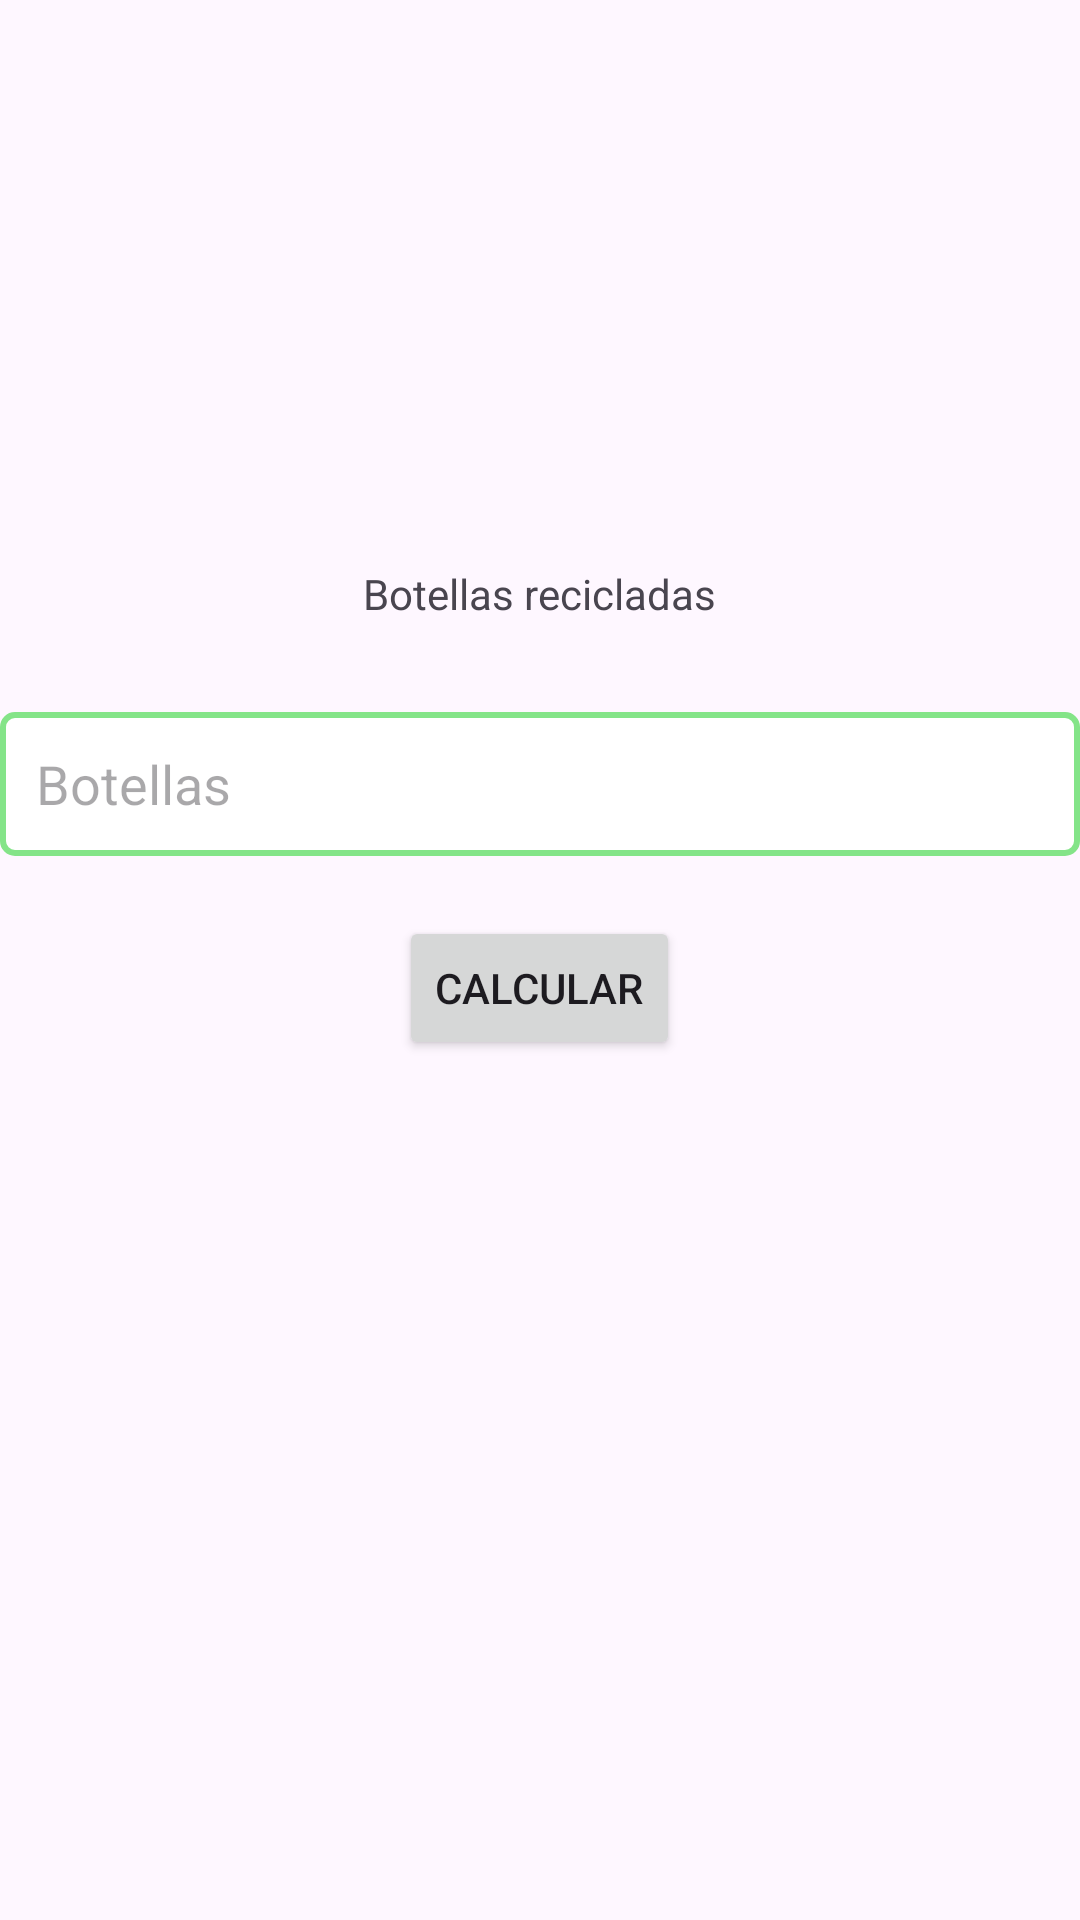

Reconstruct the res/layout file that produces this screen, plus the resources it refers to.
<!-- AndroidManifest.xml: application theme Theme.EcoApp4k -->
<!-- res/layout/activity_bottle.xml -->
<?xml version="1.0" encoding="utf-8"?>
<LinearLayout xmlns:android="http://schemas.android.com/apk/res/android"
    xmlns:app="http://schemas.android.com/apk/res-auto"
    xmlns:tools="http://schemas.android.com/tools"
    android:layout_width="match_parent"
    android:layout_height="match_parent"
    android:orientation="vertical"
    tools:context=".BottleActivity"
    android:gravity="center"
    android:layout_margin="30dp">

    <TextView
        android:id="@+id/textView3"
        android:layout_width="wrap_content"
        android:layout_height="wrap_content"
        android:layout_margin="30dp"
        android:text="Botellas recicladas" />


    <EditText
        android:id="@+id/editTextNumber"
        android:layout_width="match_parent"
        android:layout_height="48dp"
        android:layout_marginBottom="20dp"
        android:paddingEnd="12dp"
        android:drawablePadding="8dp"
        android:paddingStart="12dp"
        android:hint="Botellas"
        android:textColor="#000000"
        android:inputType="number"
        android:background="@drawable/custom_input" />

    <Button
        android:id="@+id/button8"
        android:layout_width="wrap_content"
        android:layout_height="wrap_content"
        android:text="calcular" />
    
    <TextView
        android:id="@+id/resultado"
        android:layout_width="match_parent"
        android:layout_height="48dp"
        android:layout_margin="40dp">

    </TextView>

    
    
</LinearLayout>
<!-- resources referenced by this layout -->
<resources>
  <!-- drawable custom_input (drawable) -->
  <?xml version="1.0" encoding="utf-8"?>
  <selector xmlns:android="http://schemas.android.com/apk/res/android">
     <item android:state_enabled="true" android:state_focused="true">
  
         <shape android:shape="rectangle">
             <solid android:color="@color/white"/>
             <corners android:radius="4dp"/>
             <stroke android:color="#55BF90" android:width="2dp"/>
         </shape>
     </item>
  
      <item android:state_enabled="true" >
  
          <shape android:shape="rectangle">
              <solid android:color="@color/white"/>
              <corners android:radius="4dp"/>
              <stroke android:color="#84E488" android:width="2dp"/>
          </shape>
      </item>
  </selector>
  <style name="Theme.EcoApp4k" parent="Base.Theme.EcoApp4k" />
  <color name="white">#FFFFFFFF</color>
  <style name="Base.Theme.EcoApp4k" parent="Theme.Material3.DayNight.NoActionBar">
          
          
      </style>
</resources>
